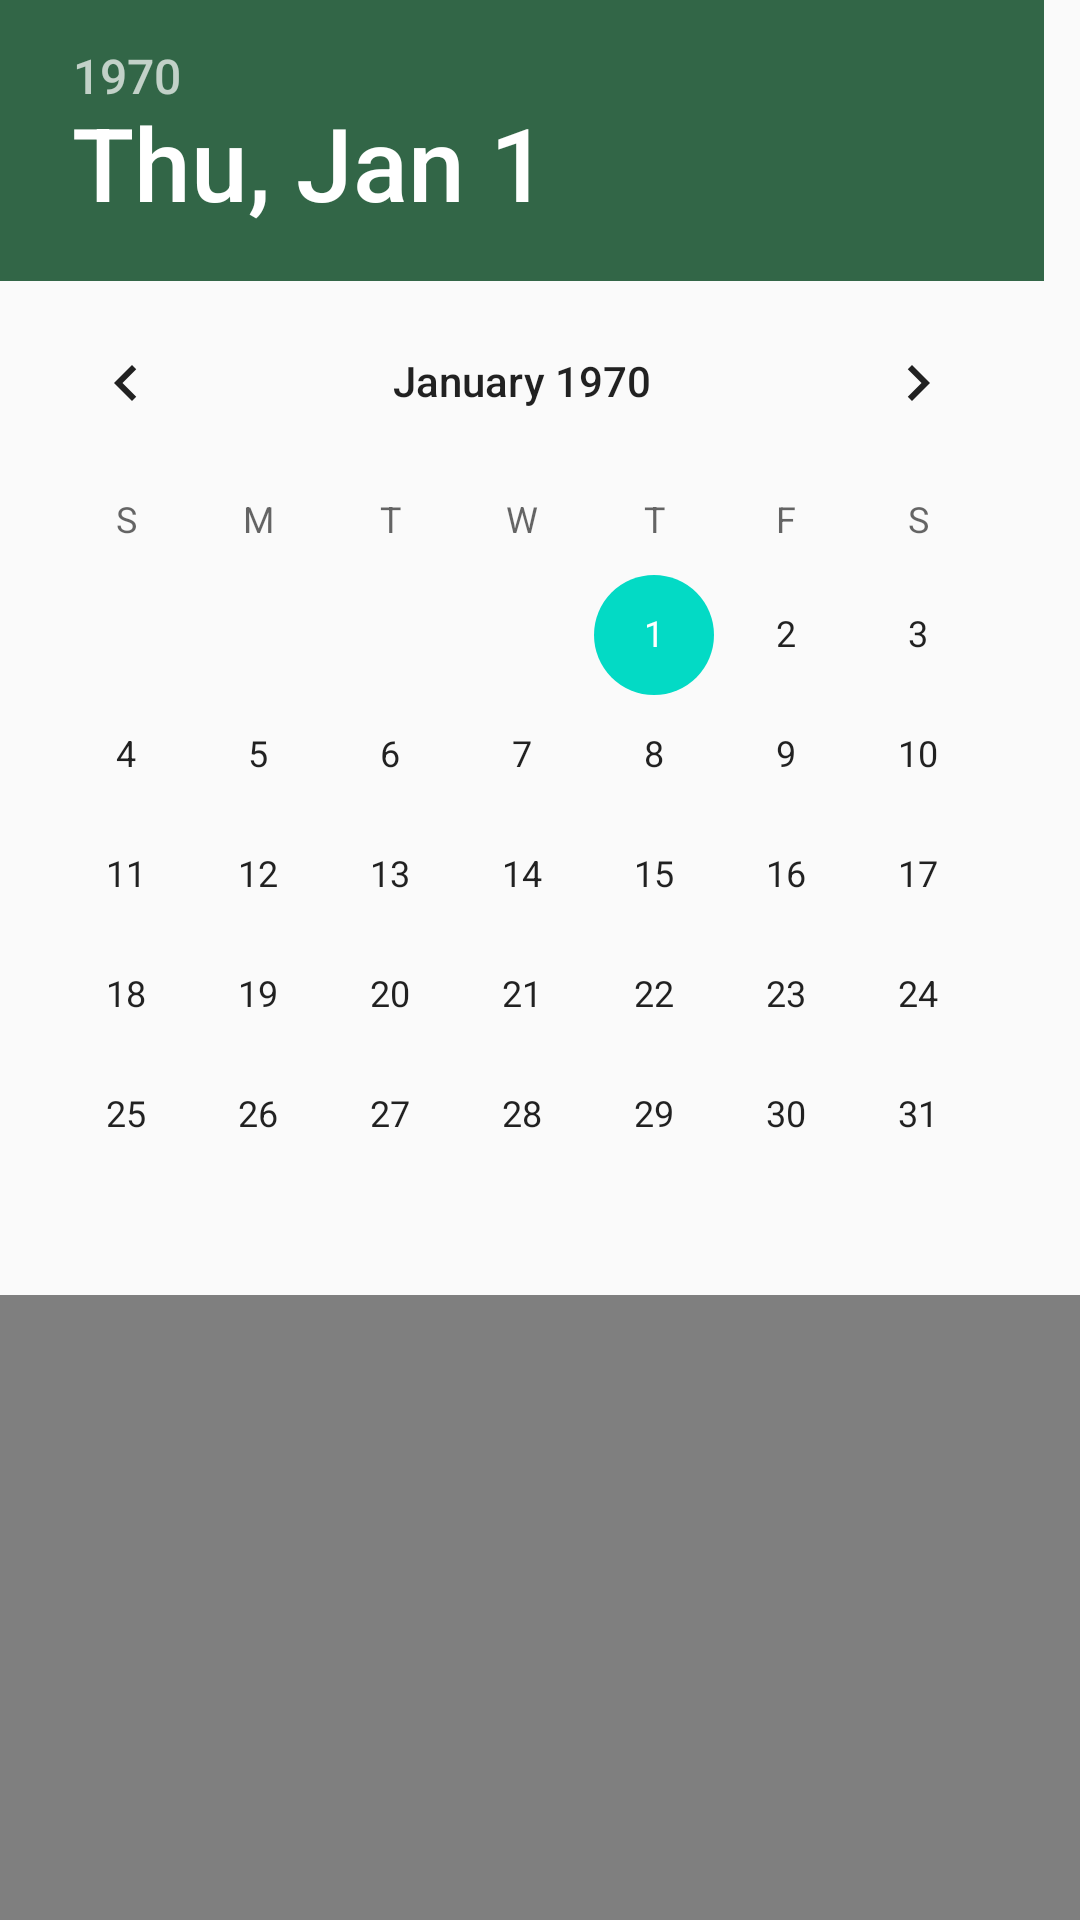

Layout XML and referenced resources for this Android screen:
<!-- AndroidManifest.xml: application theme AppTheme -->
<!-- res/layout/activity_absence.xml -->
<?xml version="1.0" encoding="utf-8"?>
<androidx.constraintlayout.widget.ConstraintLayout xmlns:android="http://schemas.android.com/apk/res/android"
    xmlns:app="http://schemas.android.com/apk/res-auto"
    xmlns:tools="http://schemas.android.com/tools"
    android:layout_width="match_parent"
    android:layout_height="match_parent"
    tools:context=".AbsenceActivity">


    <LinearLayout
        android:layout_width="match_parent"
        android:layout_height="match_parent"
        android:orientation="vertical">

        <DatePicker
            android:id="@+id/datePicker"
            android:layout_width="match_parent"
            android:layout_height="wrap_content"
            android:clipToPadding="true"
            android:datePickerMode="calendar"
            android:headerBackground="#326647" />

        <VideoView
            android:id="@+id/videoView2"
            android:layout_width="wrap_content"
            android:layout_height="340dp" />
    </LinearLayout>

</androidx.constraintlayout.widget.ConstraintLayout>
<!-- resources referenced by this layout -->
<resources>
  <style name="AppTheme" parent="Theme.AppCompat.Light.DarkActionBar">
          
          <item name="colorPrimary">@color/colorPrimary</item>
          <item name="colorPrimaryDark">@color/colorPrimaryDark</item>
          <item name="colorAccent">@color/colorAccent</item>
      </style>
  <!-- not gathered from this repository: default colours our renderer supplied (Android Studio template values) -->
  <color name="colorPrimary">#FF6200EE</color>
  <color name="colorPrimaryDark">#FF3700B3</color>
  <color name="colorAccent">#FF03DAC5</color>
</resources>
